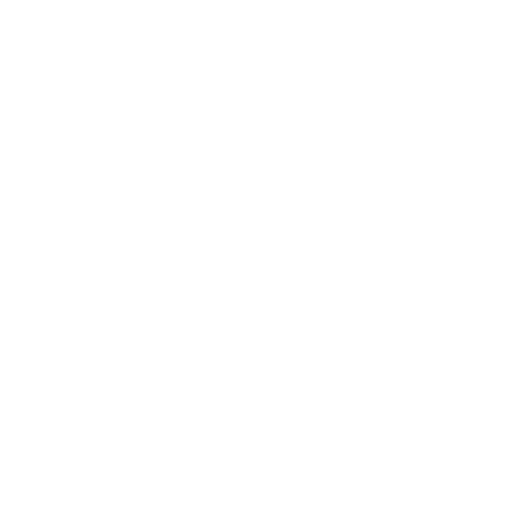
t = 0.00 s
t = 0.30 s: frame unchanged from t = 0.00 s, image omitted
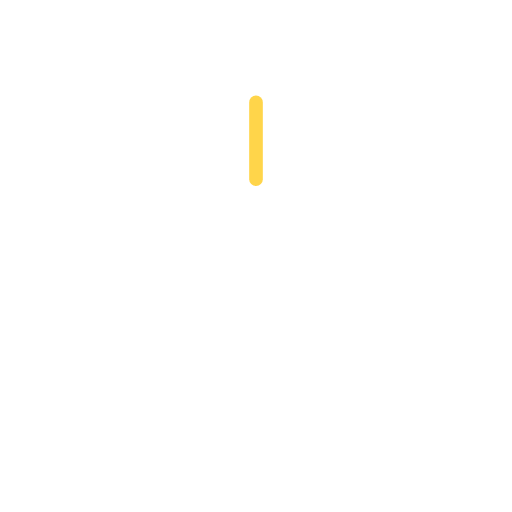
t = 0.80 s
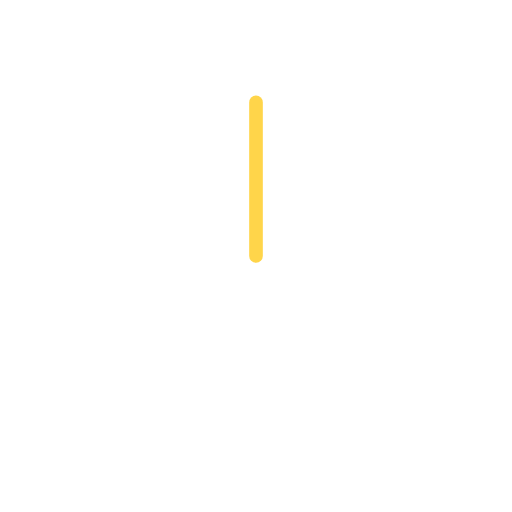
t = 1.30 s
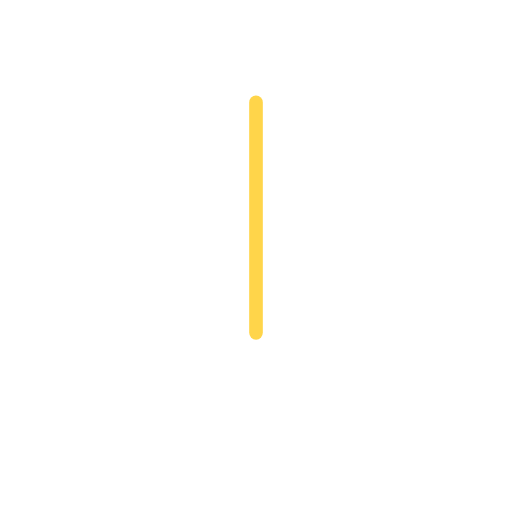
t = 1.80 s
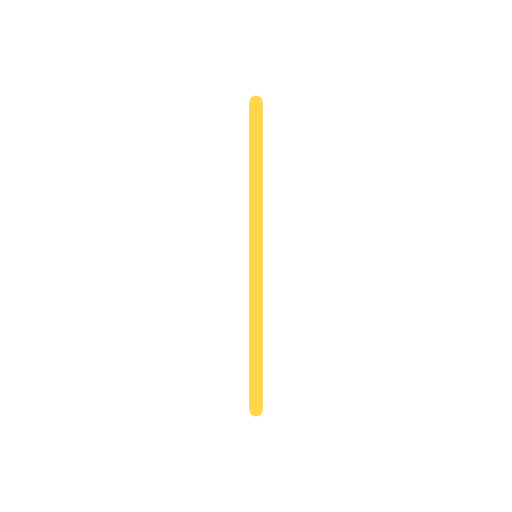
t = 2.30 s

The animated SVG that drew these frames (rendered in a browser with its animation timeline set to each time). Animation: 1 SMIL element (animate=1); one cycle of 2.30 s.

<svg xmlns="http://www.w3.org/2000/svg" viewBox="0 0 300 300">
  <path d="M150,60 L150,240" fill="none" stroke="#FFD54A" stroke-width="8" stroke-linecap="round"
    stroke-dasharray="180" stroke-dashoffset="180">
    <animate attributeName="stroke-dashoffset" from="180" to="0" dur="2s" fill="freeze" begin="0.3s"/>
  </path>
</svg>
